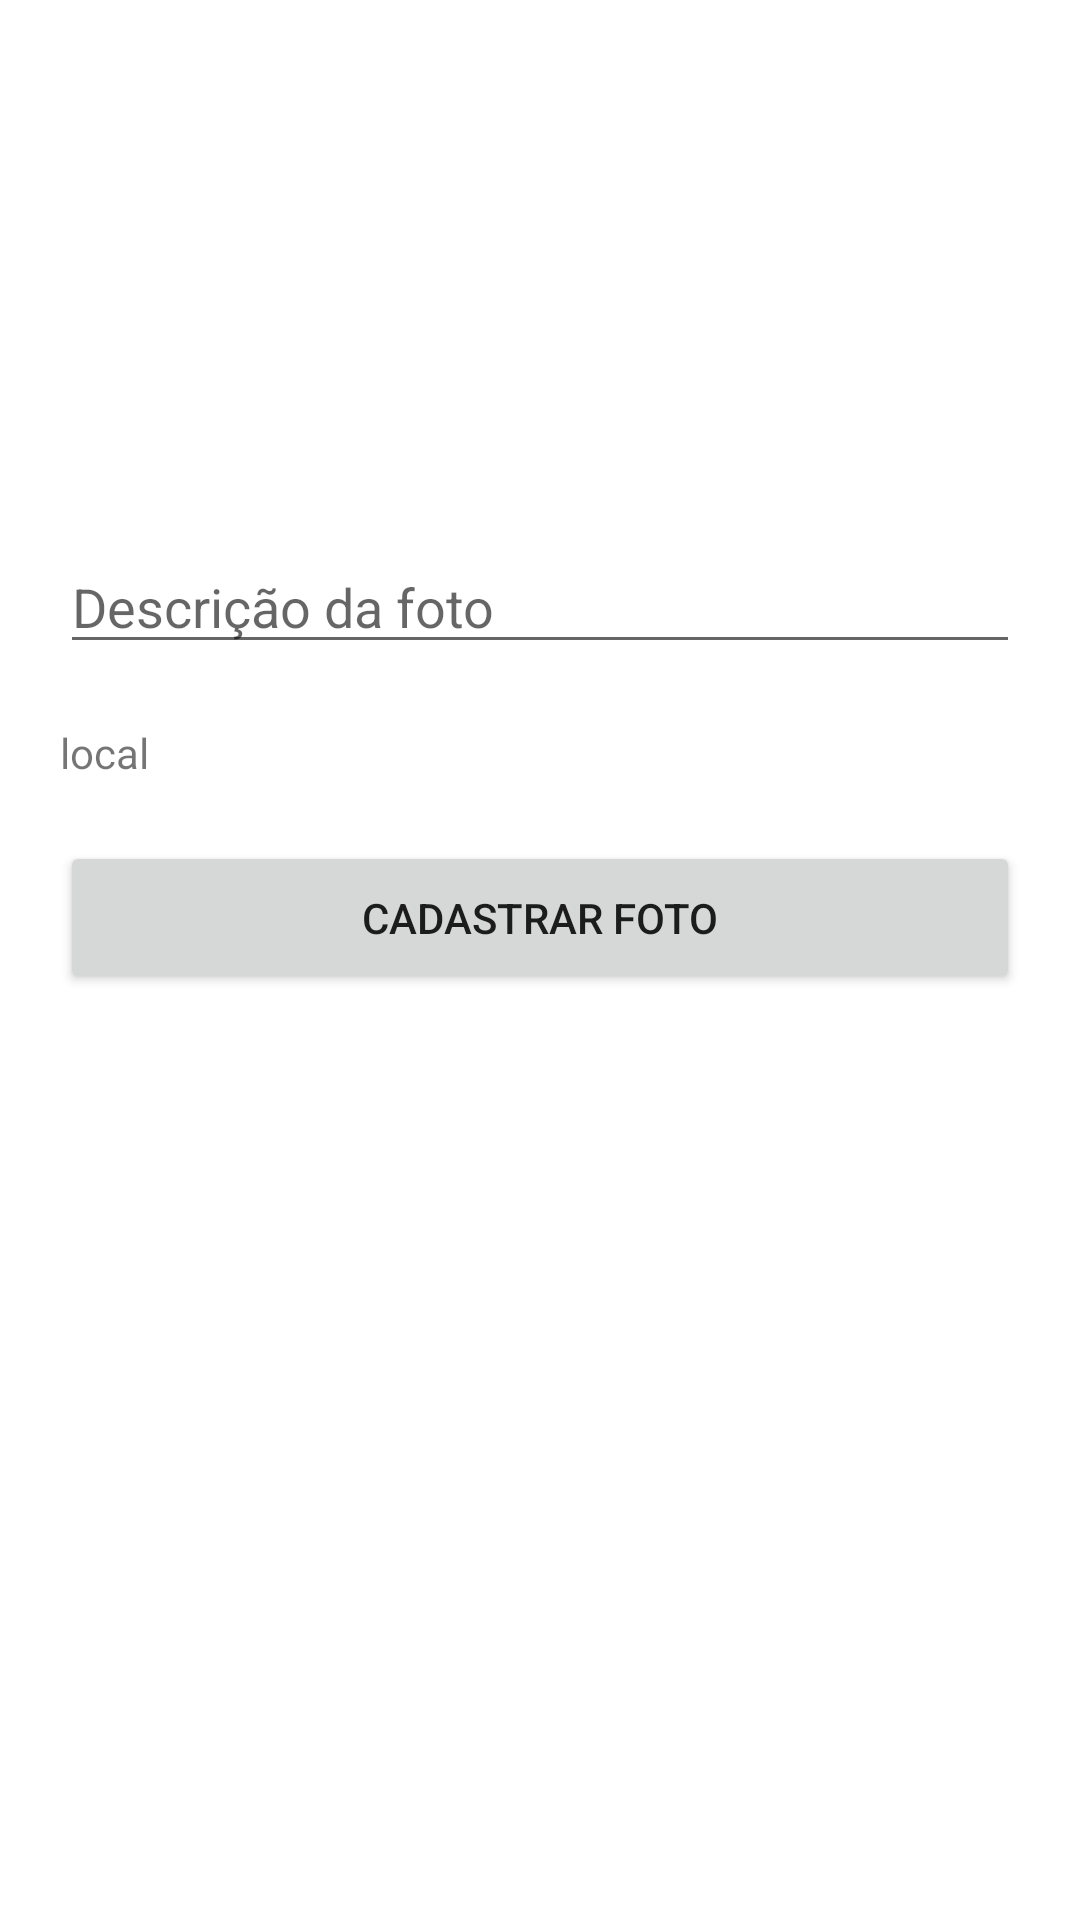

Write the Android layout XML for this screen, with the resource values it uses.
<!-- AndroidManifest.xml: application theme Theme.Gerenciador_local -->
<!-- res/layout/activity_cadastro_local.xml -->
<?xml version="1.0" encoding="utf-8"?>
<androidx.constraintlayout.widget.ConstraintLayout xmlns:android="http://schemas.android.com/apk/res/android"
    xmlns:app="http://schemas.android.com/apk/res-auto"
    xmlns:tools="http://schemas.android.com/tools"
    android:layout_width="match_parent"
    android:layout_height="match_parent"
    tools:context=".activities.CadastroLocalActivity">

    <EditText
        android:id="@+id/descricaoFoto"
        android:layout_width="match_parent"
        android:layout_height="wrap_content"
        android:layout_marginVertical="20dp"
        android:layout_marginHorizontal="20dp"
        android:autofillHints=""
        android:hint="Descrição da foto"
        android:inputType="text"
        app:layout_constraintTop_toBottomOf="@id/foto" />


    <ImageView
        android:id="@+id/foto"
        android:layout_width="wrap_content"
        android:layout_height="wrap_content"
        android:contentDescription="foto tirada"
        android:minWidth="70dp"
        android:minHeight="100dp"
        android:src="@drawable/ic_placeholder"
        android:layout_marginVertical="60dp"
        app:layout_constraintLeft_toLeftOf="parent"
        app:layout_constraintRight_toRightOf="parent"
        app:layout_constraintTop_toTopOf="parent"
        app:layout_constraintBottom_toTopOf="@id/descricaoFoto"
        android:onClick="tirarFoto"/>

    <TextView
        android:text="local"
        android:id="@+id/local"
        android:layout_marginVertical="20dp"
        android:layout_marginHorizontal="20dp"
        android:layout_width="match_parent"
        android:layout_height="wrap_content"
        app:layout_constraintTop_toBottomOf="@id/descricaoFoto" />

    <Button
        android:layout_width="match_parent"
        android:layout_height="wrap_content"
        app:layout_constraintLeft_toLeftOf="parent"
        app:layout_constraintRight_toRightOf="parent"
        app:layout_constraintTop_toBottomOf="@id/local"
        android:padding="16dp"
        android:layout_marginTop="20dp"
        android:layout_marginHorizontal="20dp"
        android:text="Cadastrar foto"
        android:onClick="testeCad"/>

</androidx.constraintlayout.widget.ConstraintLayout>
<!-- resources referenced by this layout -->
<resources>
  <style name="Theme.Gerenciador_local" parent="Theme.MaterialComponents.DayNight.DarkActionBar">
          
          <item name="colorPrimary">@color/purple_500</item>
          <item name="colorPrimaryVariant">@color/purple_700</item>
          <item name="colorOnPrimary">@color/white</item>
          
          <item name="colorSecondary">@color/teal_200</item>
          <item name="colorSecondaryVariant">@color/teal_700</item>
          <item name="colorOnSecondary">@color/black</item>
          
          <item name="android:statusBarColor" tools:targetApi="l">?attr/colorPrimaryVariant</item>
          
      </style>
  <!-- not gathered from this repository: default colours our renderer supplied (Android Studio template values) -->
  <color name="purple_500">#FF6200EE</color>
  <color name="purple_700">#FF3700B3</color>
  <color name="teal_200">#FF03DAC5</color>
  <color name="teal_700">#FF018786</color>
  <color name="black">#FF000000</color>
  <color name="white">#FFFFFFFF</color>
</resources>
